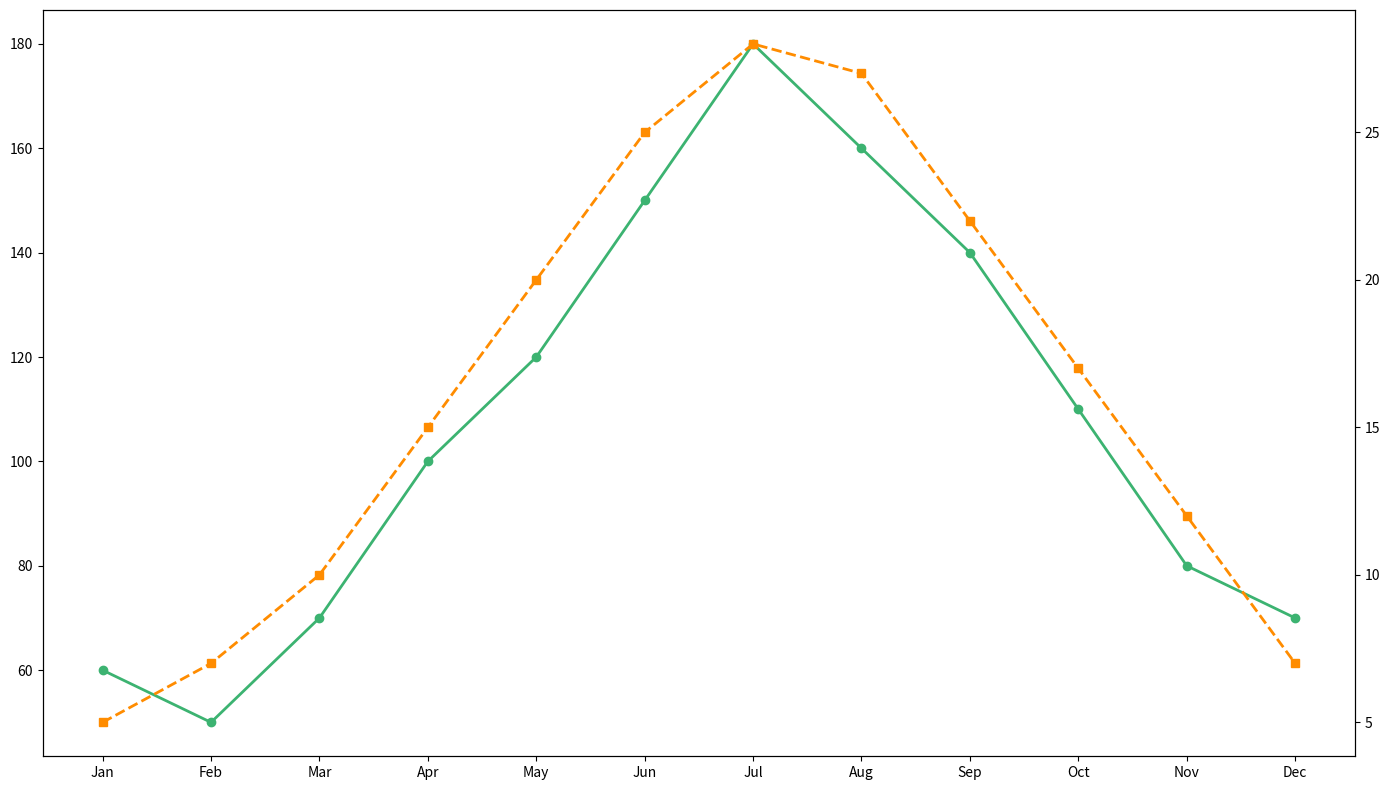

Recreate this plot in Python.
import matplotlib.pyplot as plt
import numpy as np

months = ["Jan", "Feb", "Mar", "Apr", "May", "Jun", "Jul", "Aug", "Sep", "Oct", "Nov", "Dec"]

rainfall = [60, 50, 70, 100, 120, 150, 180, 160, 140, 110, 80, 70]
avg_temperature = [5, 7, 10, 15, 20, 25, 28, 27, 22, 17, 12, 7]

fig, ax1 = plt.subplots(figsize=(14, 8))

ax1.plot(months, rainfall, marker='o', linestyle='-', color='mediumseagreen', linewidth=2)

ax2 = ax1.twinx()
ax2.plot(months, avg_temperature, marker='s', linestyle='--', color='darkorange', linewidth=2)

fig.tight_layout()
plt.show()
